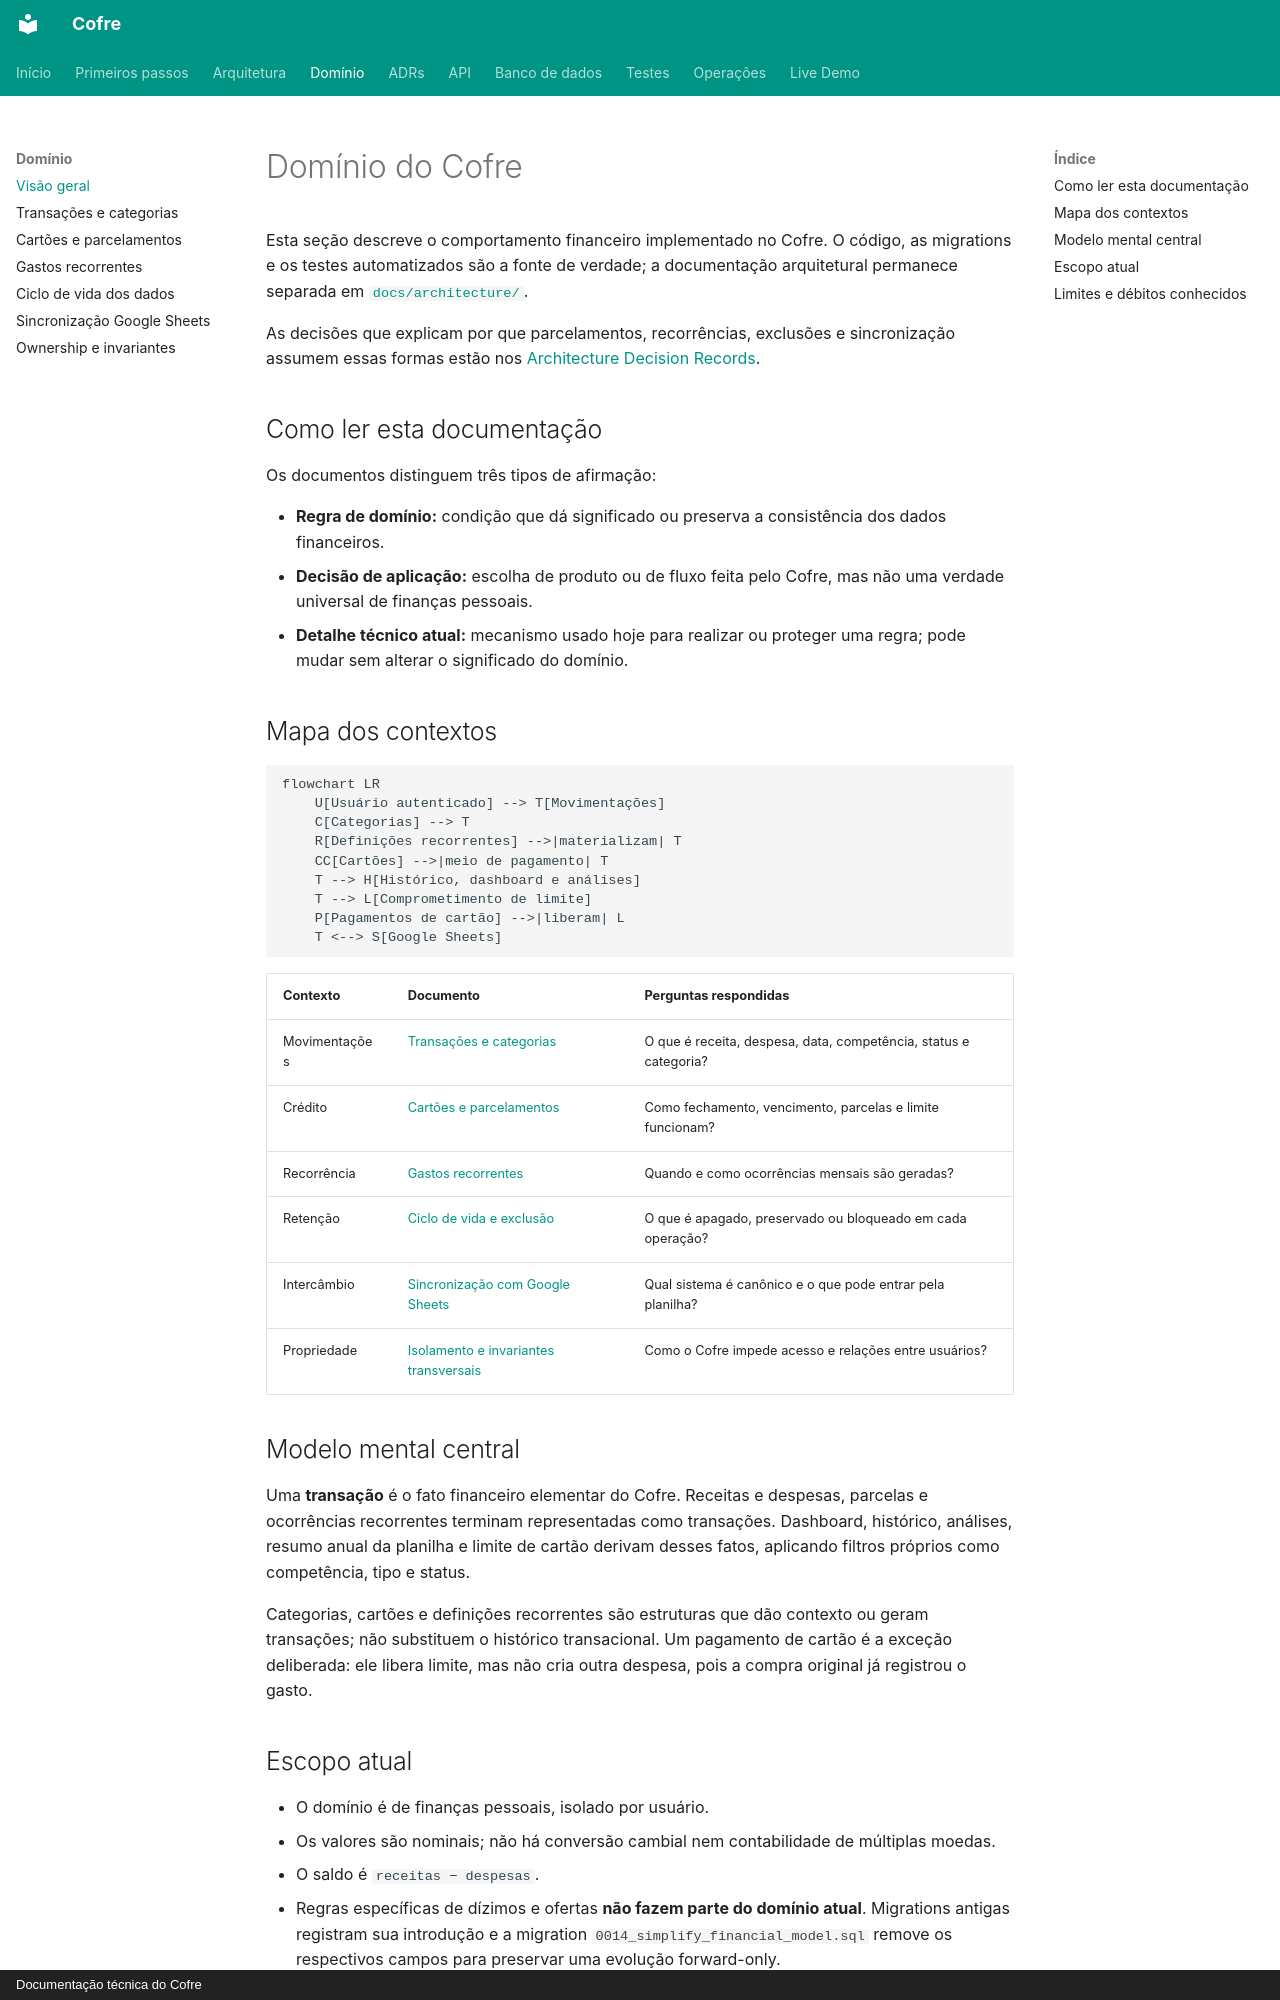

repository: felipeft/cofre · page: domain/index.html · generator: mkdocs · copyright: Documentação técnica do Cofre

# Domínio do Cofre

Esta seção descreve o comportamento financeiro implementado no Cofre. O código, as migrations e os testes automatizados são a fonte de verdade; a documentação arquitetural permanece separada em [`docs/architecture/`](../architecture/index.md).

As decisões que explicam por que parcelamentos, recorrências, exclusões e sincronização assumem essas formas estão nos [Architecture Decision Records](../decisions/index.md).

## Como ler esta documentação

Os documentos distinguem três tipos de afirmação:

- **Regra de domínio:** condição que dá significado ou preserva a consistência dos dados financeiros.
- **Decisão de aplicação:** escolha de produto ou de fluxo feita pelo Cofre, mas não uma verdade universal de finanças pessoais.
- **Detalhe técnico atual:** mecanismo usado hoje para realizar ou proteger uma regra; pode mudar sem alterar o significado do domínio.

## Mapa dos contextos

```mermaid
flowchart LR
    U[Usuário autenticado] --> T[Movimentações]
    C[Categorias] --> T
    R[Definições recorrentes] -->|materializam| T
    CC[Cartões] -->|meio de pagamento| T
    T --> H[Histórico, dashboard e análises]
    T --> L[Comprometimento de limite]
    P[Pagamentos de cartão] -->|liberam| L
    T <--> S[Google Sheets]
```

| Contexto | Documento | Perguntas respondidas |
| --- | --- | --- |
| Movimentações | [Transações e categorias](transactions-and-categories.md) | O que é receita, despesa, data, competência, status e categoria? |
| Crédito | [Cartões e parcelamentos](credit-cards-and-installments.md) | Como fechamento, vencimento, parcelas e limite funcionam? |
| Recorrência | [Gastos recorrentes](recurring-expenses.md) | Quando e como ocorrências mensais são geradas? |
| Retenção | [Ciclo de vida e exclusão](data-lifecycle.md) | O que é apagado, preservado ou bloqueado em cada operação? |
| Intercâmbio | [Sincronização com Google Sheets](google-sheets-sync.md) | Qual sistema é canônico e o que pode entrar pela planilha? |
| Propriedade | [Isolamento e invariantes transversais](ownership-and-invariants.md) | Como o Cofre impede acesso e relações entre usuários? |

## Modelo mental central

Uma **transação** é o fato financeiro elementar do Cofre. Receitas e despesas, parcelas e ocorrências recorrentes terminam representadas como transações. Dashboard, histórico, análises, resumo anual da planilha e limite de cartão derivam desses fatos, aplicando filtros próprios como competência, tipo e status.

Categorias, cartões e definições recorrentes são estruturas que dão contexto ou geram transações; não substituem o histórico transacional. Um pagamento de cartão é a exceção deliberada: ele libera limite, mas não cria outra despesa, pois a compra original já registrou o gasto.
